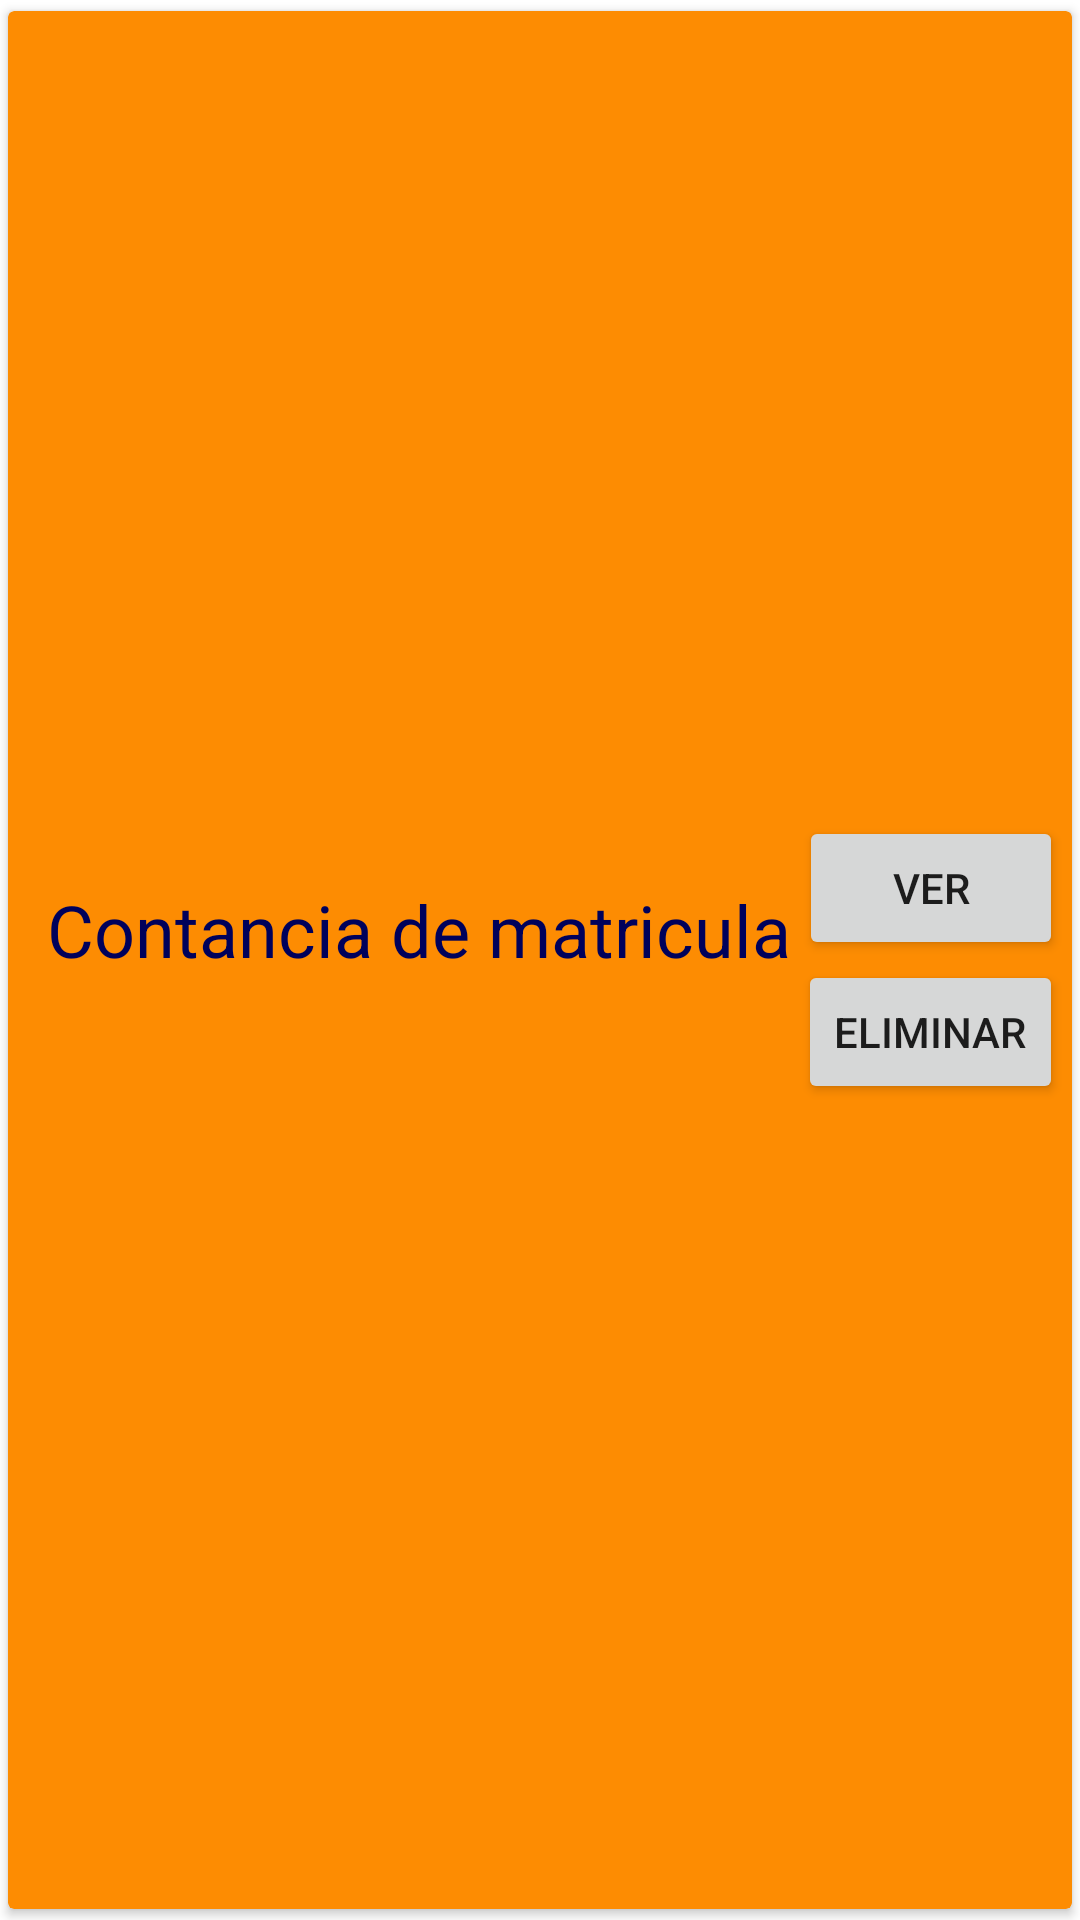

Android layout source for this screen:
<!-- AndroidManifest.xml: application theme Theme.ServiciosG3 -->
<!-- res/layout/view_document_show_model.xml -->
<?xml version="1.0" encoding="utf-8"?>
<androidx.cardview.widget.CardView
        xmlns:android="http://schemas.android.com/apk/res/android" xmlns:app="http://schemas.android.com/apk/res-auto"
        app:cardUseCompatPadding="true"
        app:cardCornerRadius="2dp"
        android:elevation="2dp"
        app:cardBackgroundColor="#FD8C02"
        android:background="@drawable/chat_edittext_bg"
        app:contentPadding="3dp"
        android:layout_margin="5dp"
        android:layout_width="match_parent"
        android:layout_height="wrap_content">

        <LinearLayout
                android:gravity="center_vertical"
                android:orientation="horizontal"
                android:layout_marginLeft="10dp"
                android:layout_gravity="center_vertical"
                android:layout_width="match_parent"
                android:layout_height="wrap_content">
            <TextView android:layout_width="wrap_content"
                      android:layout_height="wrap_content"
                      android:text="Contancia de matricula"
                      android:layout_weight="1"
                      android:layout_marginBottom="10dp"
                      android:textColor="#00015B"
                      android:textSize="24dp"
                      android:id="@+id/documentCardName"/>
            <LinearLayout
                    android:layout_width="wrap_content"
                    android:layout_height="wrap_content"
                    android:layout_weight="1"
                    android:gravity="right"
                    android:layout_gravity="right"
                    android:orientation="vertical">
                <Button
                        android:layout_width="wrap_content"
                        android:layout_height="wrap_content"
                        android:id="@+id/documentCardViewBtn"
                        android:text="Ver"/>

                <Button
                        android:layout_width="wrap_content"
                        android:layout_height="wrap_content"
                        android:id="@+id/documentCardDeleteBtn"
                        android:text="Eliminar"/>
            </LinearLayout>

        </LinearLayout>



</androidx.cardview.widget.CardView>
<!-- resources referenced by this layout -->
<resources>
  <!-- drawable chat_edittext_bg (drawable) -->
  <?xml version="1.0" encoding="utf-8"?>
  <shape xmlns:android="http://schemas.android.com/apk/res/android">
  
      <corners android:radius="20dp"/>
      <stroke android:width="2dp" android:color="#00FDFDFD"/>
  
  </shape>
  <style name="Theme.ServiciosG3" parent="Theme.MaterialComponents.DayNight.DarkActionBar">
          
          <item name="colorPrimary">#0C2C6A</item>
          <item name="colorPrimaryVariant">#0C2C6A</item>
          <item name="colorOnPrimary">#FFFFFF</item>
          
          <item name="colorSecondary">#959595</item>
          <item name="colorSecondaryVariant">#959595</item>
          <item name="colorOnSecondary">@color/black</item>
          
          <item name="android:statusBarColor" tools:targetApi="l">?attr/colorPrimaryVariant</item>
          
      </style>
  <!-- not gathered from this repository: default colours our renderer supplied (Android Studio template values) -->
  <color name="black">#FF000000</color>
</resources>
